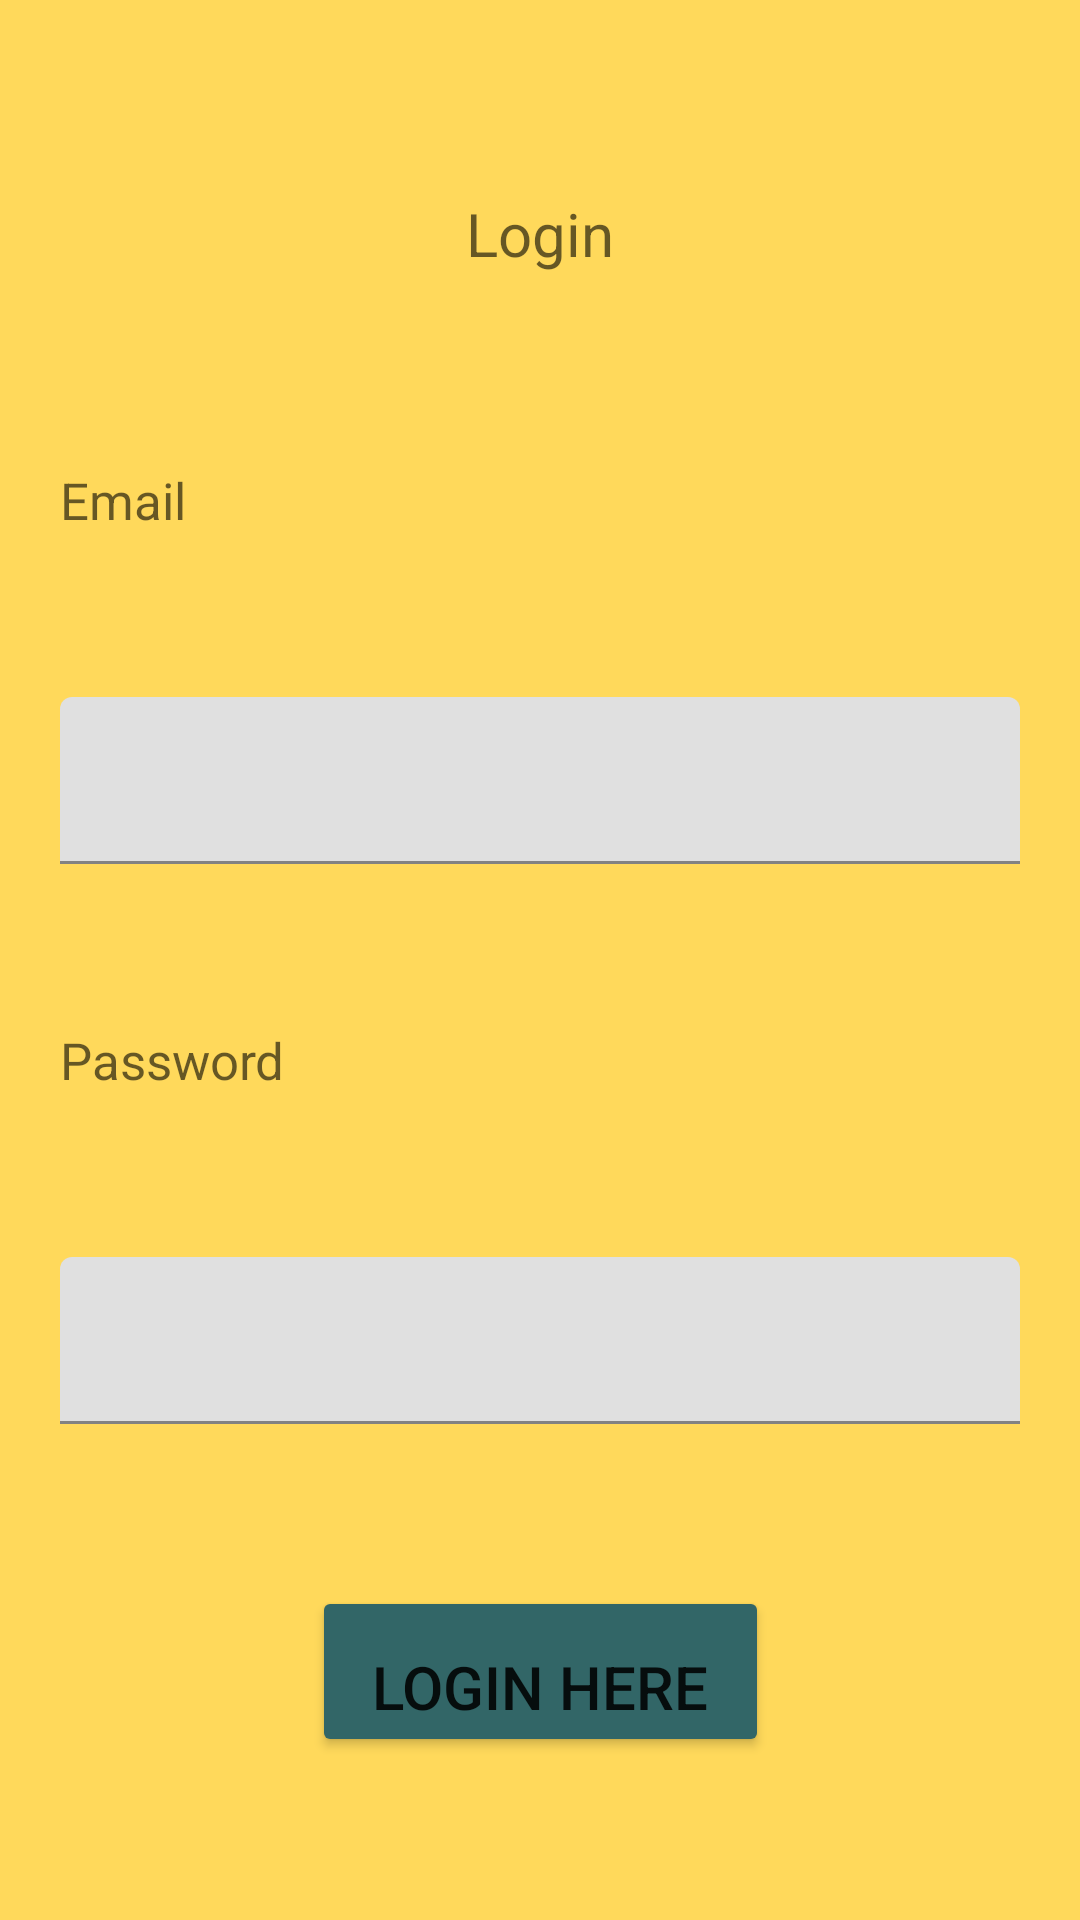

Here is an Android app screen rendered from its layout file. Give the layout XML and the strings, colors and styles it references.
<!-- AndroidManifest.xml: application theme Theme.Register_tilloop1_Login -->
<!-- res/layout/activity_login.xml -->
<?xml version="1.0" encoding="utf-8"?>
<androidx.constraintlayout.widget.ConstraintLayout xmlns:android="http://schemas.android.com/apk/res/android"
    xmlns:tools="http://schemas.android.com/tools"
    xmlns:app="http://schemas.android.com/apk/res-auto"
    android:layout_width="match_parent"
    android:layout_gravity="center_vertical"
    android:layout_height="350dp"
    android:background="@color/light_yellow">

    <TextView
        android:gravity="center"
        android:layout_width="match_parent"
        android:layout_height="wrap_content"
        android:id="@+id/tvLoginTitle"
        android:textColor="#000"
        android:hint="@string/login_text"
        android:textSize="20sp"
        android:padding="10dp"
        app:layout_constraintTop_toTopOf="parent"
        app:layout_constraintRight_toRightOf="parent"
        app:layout_constraintLeft_toLeftOf="parent"
        app:layout_constraintBottom_toTopOf="@+id/tvEmail" />
      
    <TextView
        android:layout_width="match_parent"
        android:layout_height="wrap_content"
        android:id="@+id/tvEmail"
        android:hint="@string/email"
        android:paddingLeft="20dp"
        android:textSize="17sp"
        app:layout_constraintTop_toBottomOf="@id/tvLoginTitle"
        app:layout_constraintRight_toRightOf="parent"
        app:layout_constraintLeft_toLeftOf="parent"
        app:layout_constraintBottom_toTopOf="@+id/layout1"
        app:layout_constraintVertical_bias=".2" />

    <com.google.android.material.textfield.TextInputLayout
        android:layout_width="0dp"
        android:paddingLeft="20dp"
        android:paddingRight="20dp"
        android:layout_height="wrap_content"
        app:layout_constraintTop_toBottomOf="@+id/tvEmail"
        app:layout_constraintRight_toRightOf="parent"
        app:layout_constraintLeft_toLeftOf="parent"
        app:layout_constraintBottom_toTopOf="@+id/tvPassword"
        android:id="@+id/layout1">

        <com.google.android.material.textfield.TextInputEditText
            android:layout_width="match_parent"
            android:layout_height="wrap_content"
            android:inputType="textEmailAddress"
            android:id="@+id/tbEmail"/>

    </com.google.android.material.textfield.TextInputLayout>

    <TextView
        android:layout_width="match_parent"
        android:layout_height="wrap_content"
        android:id="@+id/tvPassword"
        android:hint="@string/password"
        android:paddingLeft="20dp"
        android:textSize="17sp"
        app:layout_constraintTop_toBottomOf="@id/layout1"
        app:layout_constraintRight_toRightOf="parent"
        app:layout_constraintLeft_toLeftOf="parent"
        app:layout_constraintBottom_toTopOf="@+id/layout2"
        app:layout_constraintVertical_bias=".2" />

    <com.google.android.material.textfield.TextInputLayout
        android:layout_width="0dp"
        android:paddingLeft="20dp"
        android:paddingRight="20dp"
        android:layout_height="wrap_content"
        app:layout_constraintTop_toBottomOf="@+id/tvPassword"
        app:layout_constraintRight_toRightOf="parent"
        app:layout_constraintLeft_toLeftOf="parent"
        app:layout_constraintBottom_toTopOf="@+id/btnLogin"
        android:id="@+id/layout2"
        >

        <com.google.android.material.textfield.TextInputEditText
            android:layout_width="match_parent"
            android:layout_height="wrap_content"
            android:inputType="textPassword"
            android:id="@+id/tbPassword"/>

    </com.google.android.material.textfield.TextInputLayout>

    <Button
        android:id="@+id/btnLogin"
        android:layout_width="wrap_content"
        android:layout_height="wrap_content"
        android:onClick="login"
        android:paddingTop="20dp"
        android:paddingLeft="20dp"
        android:paddingRight="20dp"
        android:text="@string/button_login"
        android:backgroundTint="@color/bee_launcher_background"
        android:textSize="20sp"
        app:layout_constraintBottom_toBottomOf="parent"
        app:layout_constraintLeft_toLeftOf="parent"
        app:layout_constraintRight_toRightOf="parent"
        app:layout_constraintTop_toBottomOf="@id/layout2"
        app:layout_constraintVertical_bias=".2" />


</androidx.constraintlayout.widget.ConstraintLayout>
<!-- resources referenced by this layout -->
<resources>
  <color name="bee_launcher_background">#326667</color>
  <color name="light_yellow">#ffd95b</color>
  <string name="button_login">Login here</string>
  <string name="email">Email</string>
  <string name="login_text">Login</string>
  <string name="password">Password</string>
  <style name="Theme.Register_tilloop1_Login" parent="Theme.MaterialComponents.DayNight.DarkActionBar">
          
          <item name="colorPrimary">@color/purple_500</item>
          <item name="colorPrimaryVariant">@color/purple_700</item>
          <item name="colorOnPrimary">@color/white</item>
          
          <item name="colorSecondary">@color/teal_200</item>
          <item name="colorSecondaryVariant">@color/teal_700</item>
          <item name="colorOnSecondary">@color/black</item>
          
          <item name="android:statusBarColor" tools:targetApi="l">?attr/colorPrimaryVariant</item>
          
      </style>
  <color name="purple_500">#FF6200EE</color>
  <color name="purple_700">#FF3700B3</color>
  <color name="white">#FFFFFFFF</color>
  <color name="teal_200">#FF03DAC5</color>
  <color name="teal_700">#FF018786</color>
  <color name="black">#FF000000</color>
</resources>
